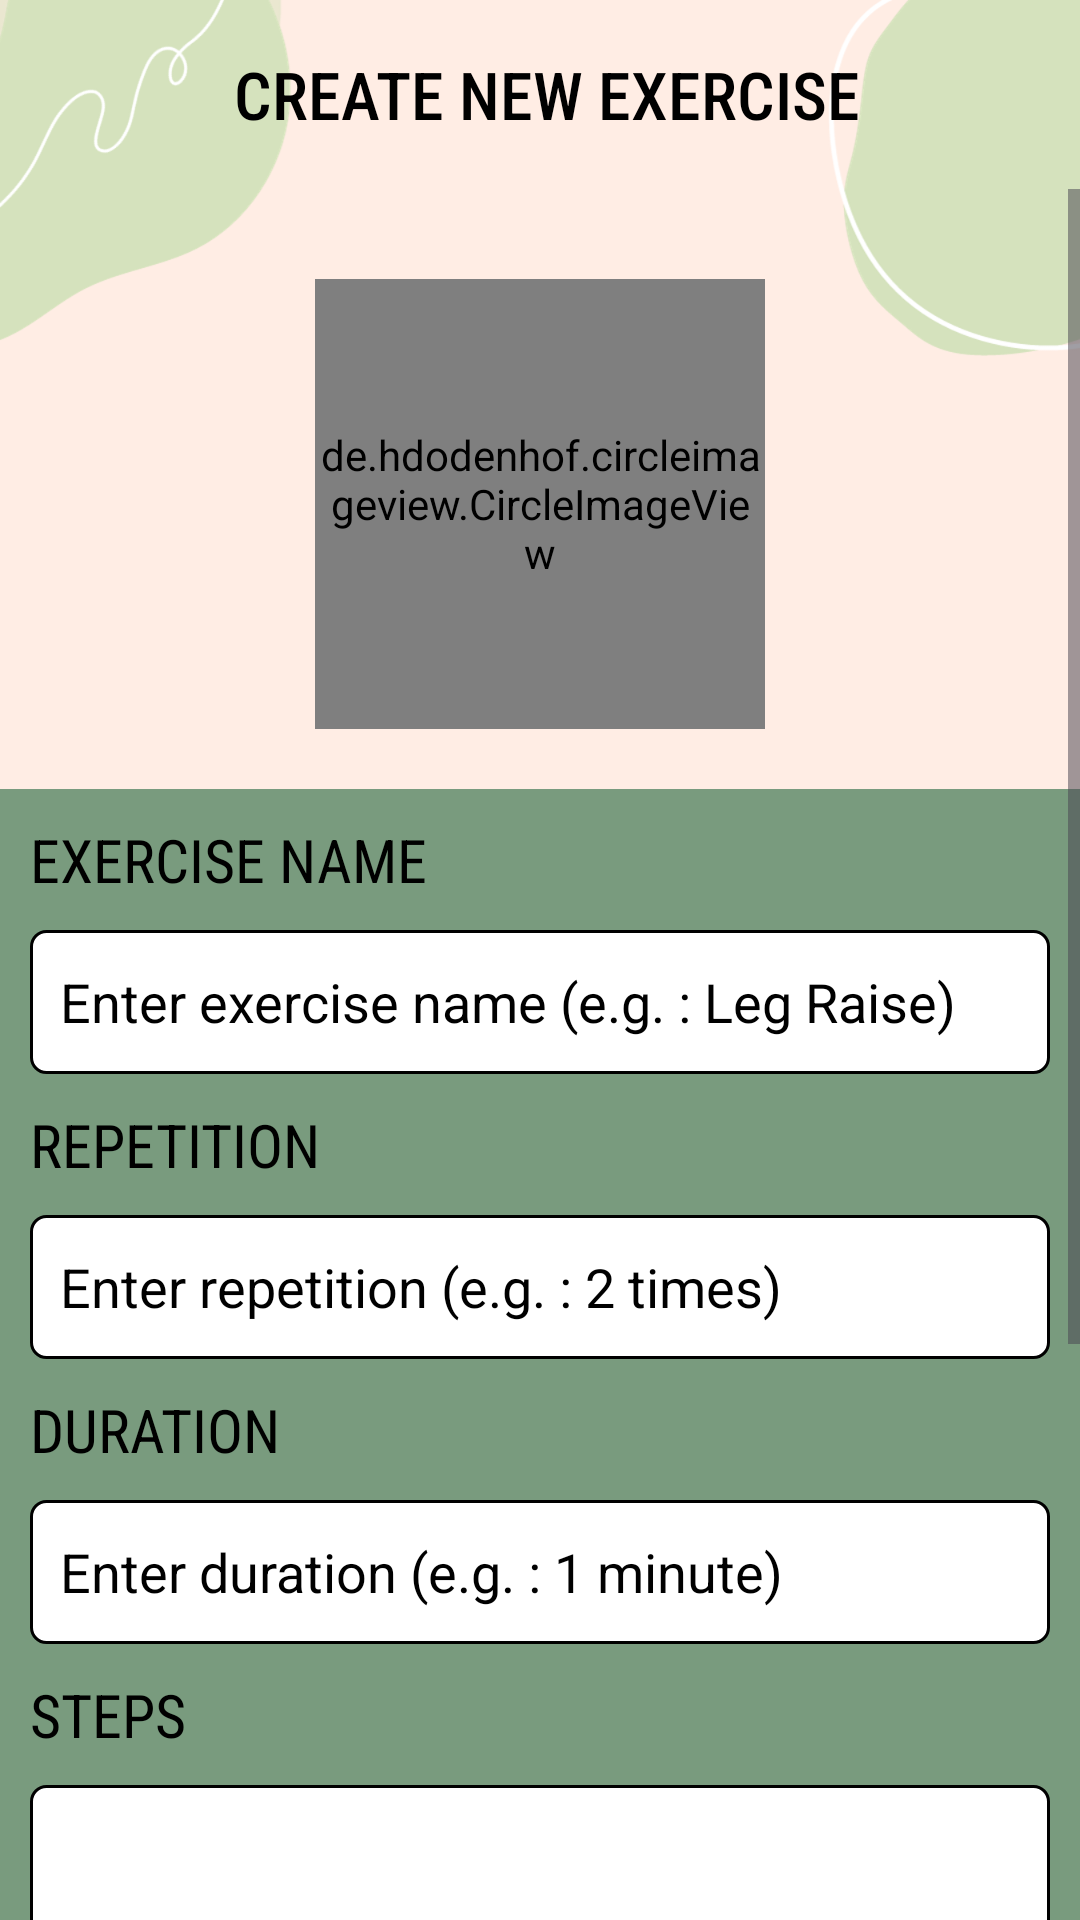

Here is an Android app screen rendered from its layout file. Give the layout XML and the strings, colors and styles it references.
<!-- AndroidManifest.xml: application theme Theme.WI -->
<!-- res/layout/activity_add_new_exercise.xml -->
<?xml version="1.0" encoding="utf-8"?>
<LinearLayout
    android:orientation="vertical"
    android:background="@drawable/bg"
    xmlns:android="http://schemas.android.com/apk/res/android"
    xmlns:app="http://schemas.android.com/apk/res-auto"
    xmlns:tools="http://schemas.android.com/tools"
    android:layout_width="match_parent"
    android:layout_height="match_parent"
    tools:context=".AddNewExercise">

    <LinearLayout
        android:layout_width="match_parent"
        android:layout_height="wrap_content"
        android:orientation="vertical">

        <LinearLayout
            android:layout_width="match_parent"
            android:layout_height="wrap_content"
            android:orientation="horizontal"
            android:layout_gravity="center_vertical">

            <Button
                android:id="@+id/btnBack"
                android:layout_width="48dp"
                android:layout_height="48dp"
                android:layout_marginBottom="5dp"
                android:background="@drawable/back"
                android:layout_marginTop="10dp"
                android:layout_marginStart="15dp"
                android:contentDescription="Navigate back"
                />

            <TextView
                android:layout_width="wrap_content"
                android:layout_height="wrap_content"
                android:layout_gravity="center_vertical"
                android:layout_marginStart="15dp"
                android:fontFamily="sans-serif-condensed-medium"
                android:text="CREATE NEW EXERCISE"
                android:textColor="@color/black"
                android:textSize="22sp" />

        </LinearLayout>

        <ScrollView
            android:layout_width="match_parent"
            android:layout_height="wrap_content">

            <LinearLayout
                android:layout_width="match_parent"
                android:layout_height="wrap_content"
                android:orientation="vertical">

                <de.hdodenhof.circleimageview.CircleImageView
                    android:id="@+id/ex_ImageView"
                    android:layout_width="150dp"
                    android:layout_height="150dp"
                    android:layout_gravity="center"
                    android:layout_marginTop="30dp"
                    android:background="@color/white"
                    app:civ_border_color="@color/black"
                    android:src="@drawable/baseline_cloud_upload_24"
                    app:civ_border_width="2dp" />

                <LinearLayout
                    android:layout_width="match_parent"
                    android:layout_height="wrap_content"
                    android:layout_marginTop="20dp"
                    android:background="@color/floating_btn"
                    android:orientation="vertical">

                    <TextView
                        android:layout_width="match_parent"
                        android:layout_height="wrap_content"
                        android:layout_marginStart="10dp"
                        android:layout_marginTop="10dp"
                        android:layout_marginEnd="10dp"
                        android:fontFamily="sans-serif-condensed"
                        android:text="EXERCISE NAME"
                        android:textColor="@color/black"
                        android:textSize="20sp" />

                    <EditText
                        android:id="@+id/ex_etExerciseName"
                        android:layout_width="match_parent"
                        android:layout_height="48dp"
                        android:layout_marginStart="10dp"
                        android:layout_marginTop="10dp"
                        android:layout_marginEnd="10dp"
                        android:background="@drawable/border_box"
                        android:hint="Enter exercise name (e.g. : Leg Raise)"
                        android:paddingStart="10dp"
                        android:textColor="@color/black"
                        android:textColorHint="@color/black" />

                    <TextView
                        android:layout_width="match_parent"
                        android:layout_height="wrap_content"
                        android:layout_marginStart="10dp"
                        android:layout_marginTop="10dp"
                        android:layout_marginEnd="10dp"
                        android:fontFamily="sans-serif-condensed"
                        android:text="REPETITION"
                        android:textColor="@color/black"
                        android:textSize="20sp" />

                    <EditText
                        android:id="@+id/ex_etRepetition"
                        android:layout_width="match_parent"
                        android:layout_height="48dp"
                        android:layout_marginStart="10dp"
                        android:layout_marginTop="10dp"
                        android:layout_marginEnd="10dp"
                        android:background="@drawable/border_box"
                        android:hint="Enter repetition (e.g. : 2 times)"
                        android:paddingStart="10dp"
                        android:textColor="@color/black"
                        android:textColorHint="@color/black" />

                    <TextView
                        android:layout_width="match_parent"
                        android:layout_height="wrap_content"
                        android:layout_marginStart="10dp"
                        android:layout_marginTop="10dp"
                        android:layout_marginEnd="10dp"
                        android:fontFamily="sans-serif-condensed"
                        android:text="DURATION"
                        android:textColor="@color/black"
                        android:textSize="20sp" />

                    <EditText
                        android:id="@+id/ex_etDuration"
                        android:layout_width="match_parent"
                        android:layout_height="48dp"
                        android:layout_marginStart="10dp"
                        android:layout_marginTop="10dp"
                        android:layout_marginEnd="10dp"
                        android:background="@drawable/border_box"
                        android:fadeScrollbars="false"
                        android:hint="Enter duration (e.g. : 1 minute)"
                        android:inputType="textMultiLine"
                        android:paddingStart="10dp"
                        android:scrollbarStyle="insideOverlay"
                        android:scrollbars="vertical"
                        android:textColor="@color/black"
                        android:textColorHint="@color/black" />

                    <TextView
                        android:layout_width="match_parent"
                        android:layout_height="wrap_content"
                        android:layout_marginStart="10dp"
                        android:layout_marginTop="10dp"
                        android:layout_marginEnd="10dp"
                        android:fontFamily="sans-serif-condensed"
                        android:text="STEPS"
                        android:textColor="@color/black"
                        android:textSize="20sp" />

                    <EditText
                        android:id="@+id/ex_etSteps"
                        android:layout_width="match_parent"
                        android:layout_height="200dp"
                        android:layout_marginStart="10dp"
                        android:layout_marginTop="10dp"
                        android:layout_marginEnd="10dp"
                        android:background="@drawable/border_box"
                        android:fadeScrollbars="false"
                        android:hint="Enter the list of steps of this exercise"
                        android:inputType="textMultiLine"
                        android:paddingStart="10dp"
                        android:scrollbarStyle="insideOverlay"
                        android:scrollbars="vertical"
                        android:textColor="@color/black"
                        android:textColorHint="@color/black" />

                    <Button
                        android:id="@+id/btnSave"
                        android:layout_width="match_parent"
                        android:layout_height="wrap_content"
                        android:layout_marginStart="20dp"
                        android:layout_marginTop="35dp"
                        android:layout_marginEnd="20dp"
                        android:layout_marginBottom="50dp"
                        android:background="@drawable/border_box_btn"
                        android:text="SAVE THIS EXERCISE"
                        android:textColor="@color/black"
                        android:textSize="18sp" />

                </LinearLayout>

            </LinearLayout>

        </ScrollView>

    </LinearLayout>

</LinearLayout>
<!-- resources referenced by this layout -->
<resources>
  <color name="black">#FF000000</color>
  <color name="floating_btn">#799b7e</color>
  <color name="white">#FFFFFFFF</color>
  <!-- drawable bg: png bitmap (drawable, 198677 bytes) -->
  <!-- drawable border_box (drawable) -->
  <?xml version="1.0" encoding="utf-8"?>
  <shape xmlns:android="http://schemas.android.com/apk/res/android">
  
      <solid android:color="@color/white"/>
      <stroke
          android:width="1sp"
          android:color="@color/black"/>
      <corners
          android:radius="5dp"
          />
  </shape>
  <!-- drawable border_box_btn (drawable) -->
  <?xml version="1.0" encoding="utf-8"?>
  <shape xmlns:android="http://schemas.android.com/apk/res/android">
  
      <solid android:color="@color/for_btn"/>
      <corners
          android:radius="20dp"
          />
  </shape>
  <style name="Theme.WI" parent="Base.Theme.WI" />
  <color name="for_btn">#e4e4e4</color>
  <style name="Base.Theme.WI" parent="Theme.Material3.DayNight.NoActionBar">
          
          
      </style>
</resources>
